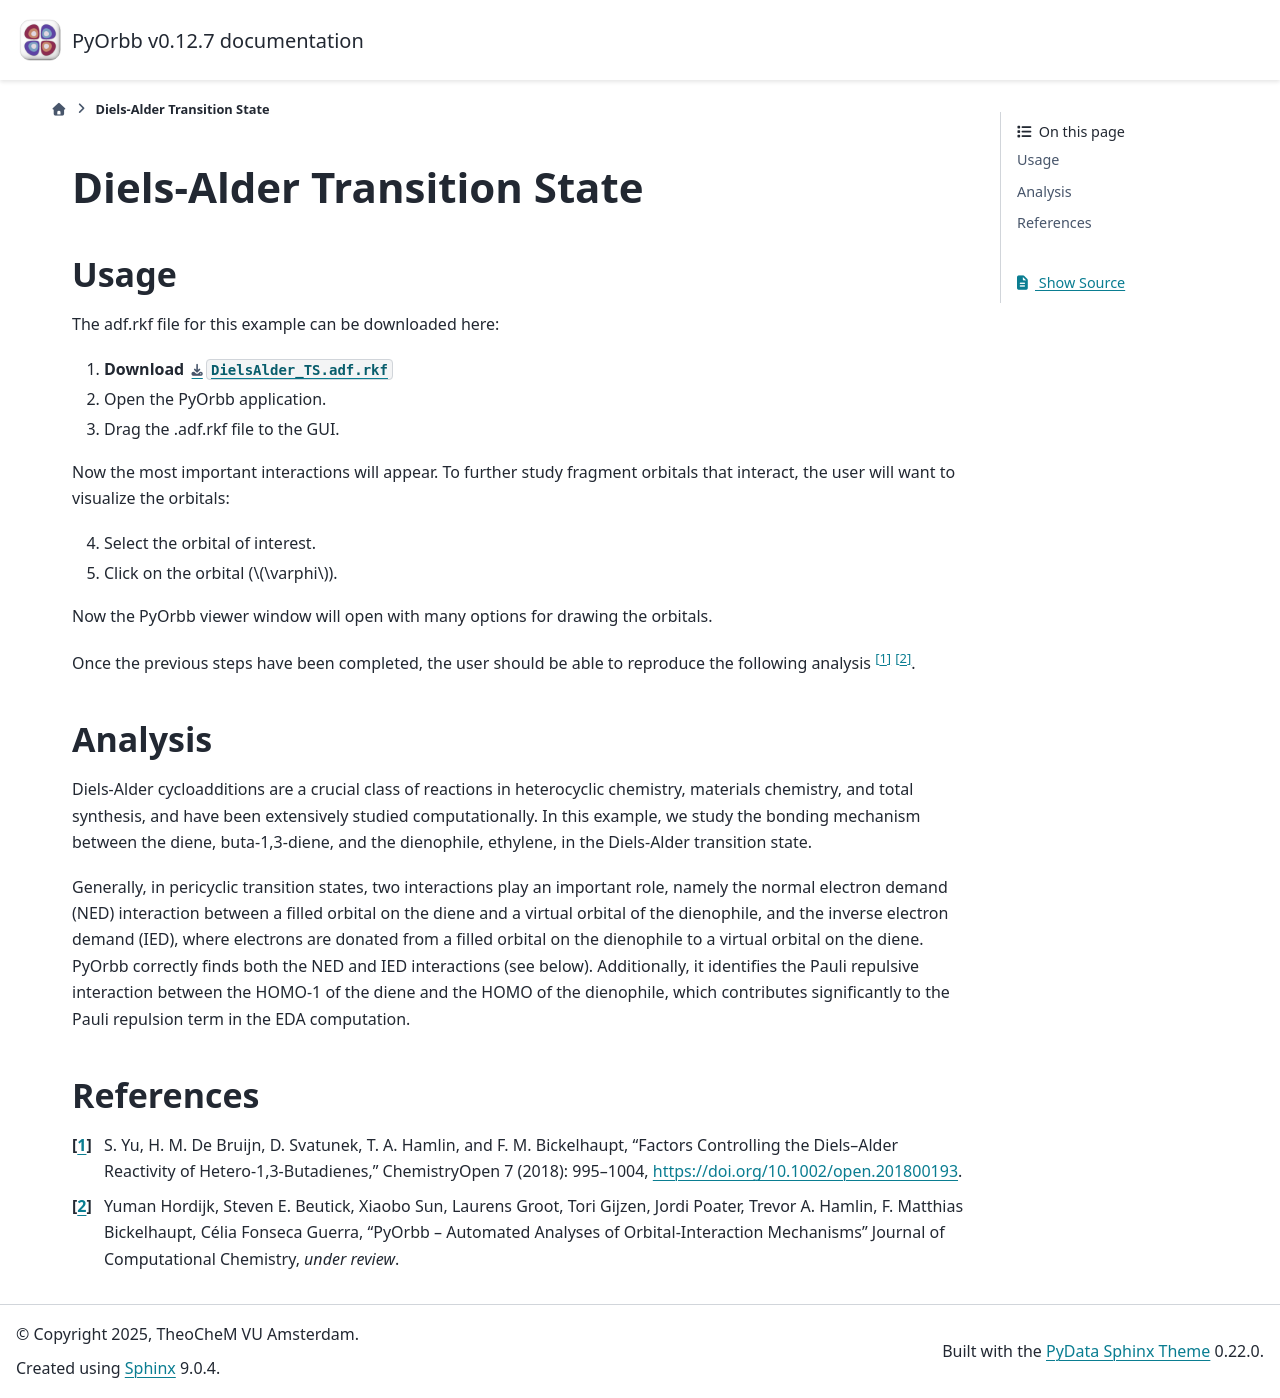

repository: TheoChem-VU/PyOrbb · page: html/GUI_examples/DA_TS.html · generator: sphinx


Diels-Alder Transition State
====================================================

Usage
-----

The adf.rkf file for this example can be downloaded here:

1. **Download** :download:`DielsAlder_TS.adf.rkf <./../../examples/ExamplesFromPaper/DielsAlder/DielsAlder.rkf>`
2. Open the PyOrbb application.
3. Drag the .adf.rkf file to the GUI.

Now the most important interactions will appear. To further study
fragment orbitals that interact, the user will want to visualize the
orbitals:

4. Select the orbital of interest.
5. Click on the orbital (:math:`\varphi`).

Now the PyOrbb viewer window will open with many options for drawing
the orbitals.

Once the previous steps have been completed, the user should be able
to reproduce the following analysis [1]_ [2]_.


Analysis
--------

Diels-Alder cycloadditions are a crucial class of reactions in
heterocyclic chemistry, materials chemistry, and total synthesis,
and have been extensively studied computationally. In this example,
we study the bonding mechanism between the diene, buta-1,3-diene,
and the dienophile, ethylene, in the Diels-Alder transition state.

Generally, in pericyclic transition states, two interactions play an
important role, namely the normal electron demand (NED) interaction
between a filled orbital on the diene and a virtual orbital of the
dienophile, and the inverse electron demand (IED), where electrons
are donated from a filled orbital on the dienophile to a virtual
orbital on the diene. PyOrbb correctly finds both the NED
and IED interactions (see below). Additionally, it identifies the
Pauli repulsive interaction between the HOMO-1 of the diene and the
HOMO of the dienophile, which contributes significantly to the Pauli
repulsion term in the EDA computation.


References
----------

.. [1] \ S. Yu, H. M. De Bruijn, D. Svatunek, T. A. Hamlin, and F. M. Bickelhaupt, "Factors Controlling the Diels–Alder Reactivity of Hetero‐1,3‐Butadienes," ChemistryOpen 7 (2018): 995–1004, https://doi.org/10.1002/open.201800193.
.. [2] |main art|
